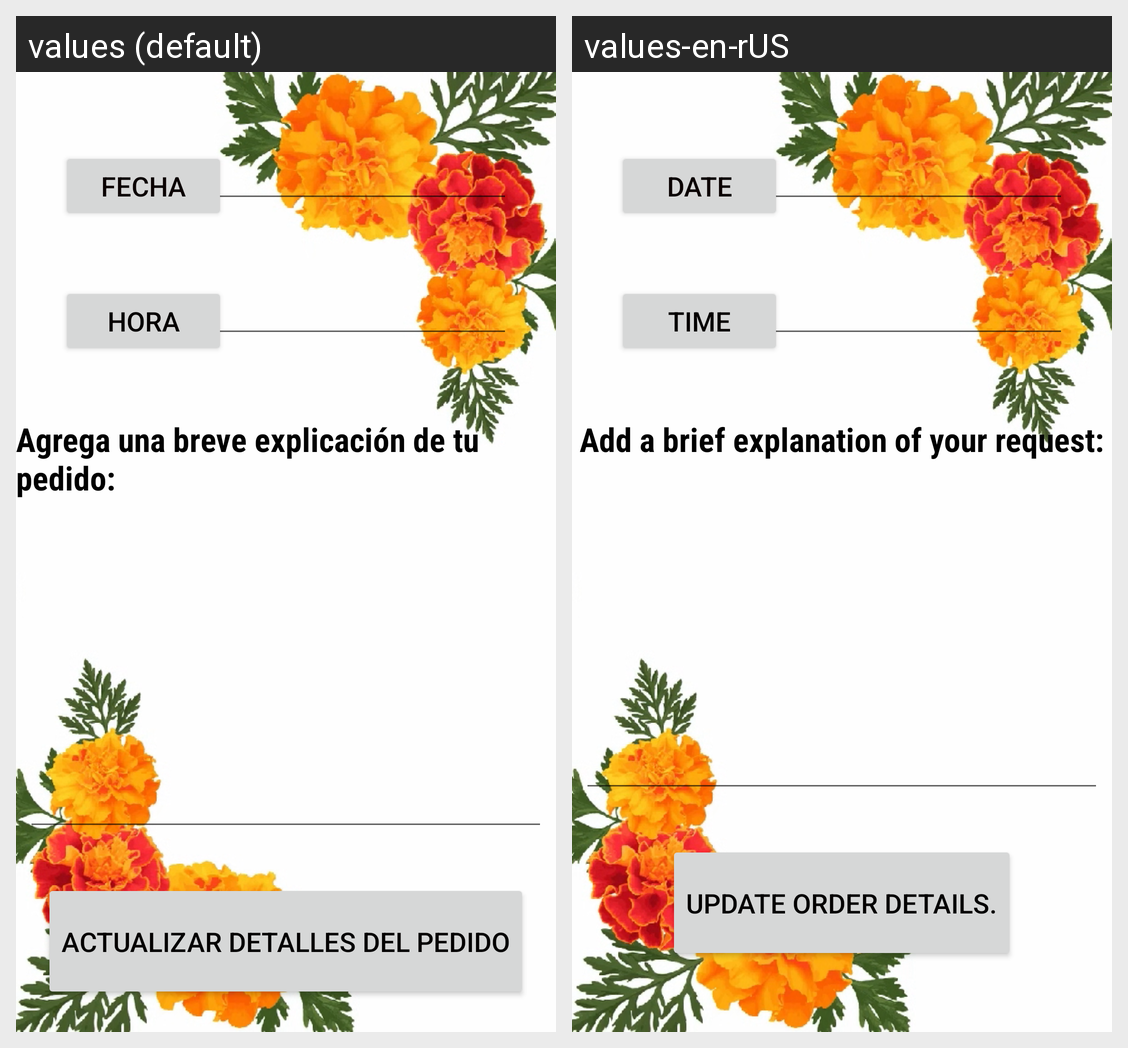

Translations of the strings shown on this Android screen, per locale in the grid:
Android screen res/layout/activity_ver_cita.xml rendered under 2 locales, left to right: values (default), values-en-rUS. Device: Nexus 5 (rendered at 1080×1920; each locale shown at half size, 540×960, under a caption strip naming it); theme Theme.LawITA.
Strings drawn on this screen, with the default value and each locale's value (text and hints the layout hard-codes, and strings that could not be matched under every locale, appear in the picture but are not listed):

fechaC
  values: Fecha
  values-en-rUS: Date

hora
  values: Hora
  values-en-rUS: Time

explicacion
  values: Agrega una breve explicación de tu pedido:
  values-en-rUS: Add a brief explanation of your request:

actualizar_cita
  values: Actualizar detalles del pedido
  values-en-rUS: Update order details.
